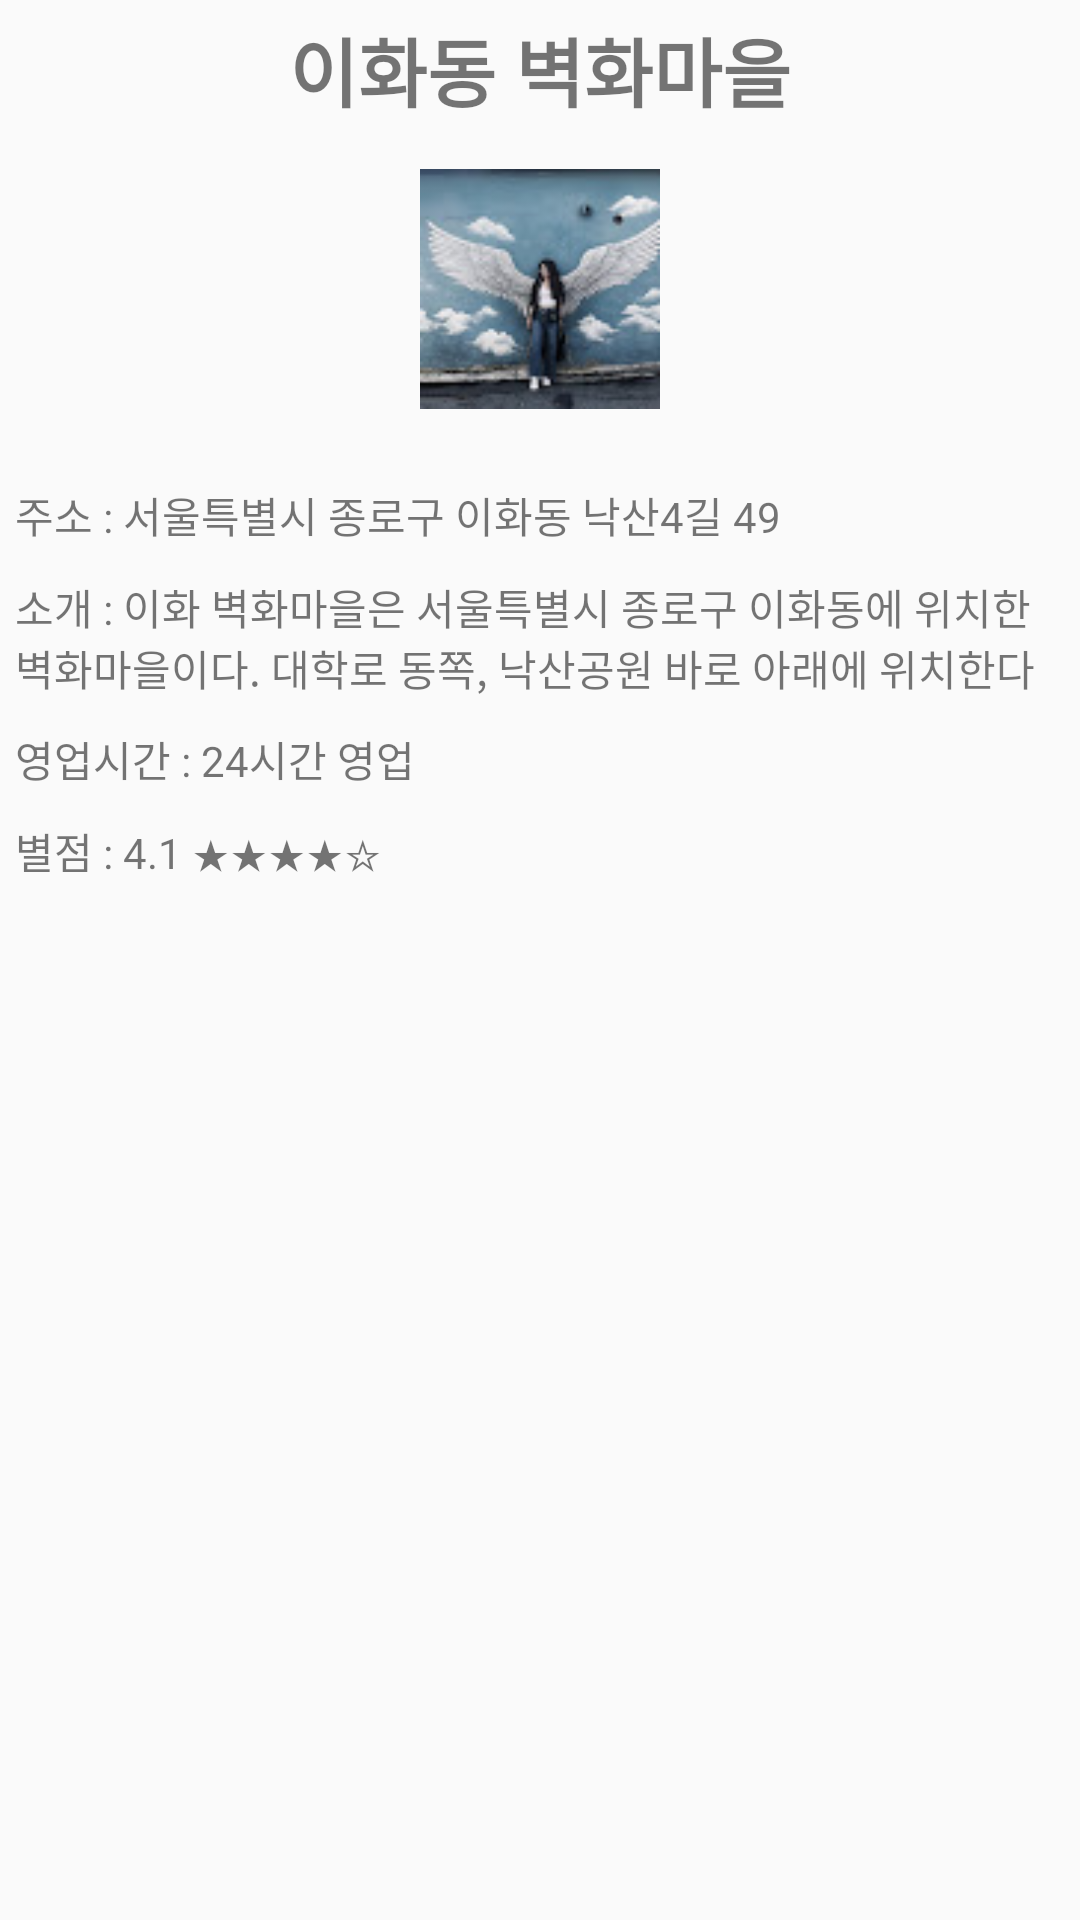

This screen was rendered from an Android layout file. Write that file and the resources it references.
<!-- AndroidManifest.xml: application theme AppTheme -->
<!-- res/layout/naksantou1.xml -->
<?xml version="1.0" encoding="utf-8"?>
<LinearLayout
    xmlns:android="http://schemas.android.com/apk/res/android"
    android:layout_width="match_parent"
    android:layout_height="wrap_content"
    android:orientation="vertical">

    <TextView
        android:layout_width="match_parent"
        android:layout_height="wrap_content"
        android:layout_margin="5dp"
        android:text="이화동 벽화마을"
        android:textSize="25dp"
        android:textStyle="bold"
        android:gravity="center"
        />

    <ImageView
        android:layout_width="match_parent"
        android:layout_height="100dp"
        android:layout_marginBottom="10dp"
        android:padding="10dp"
        android:src="@drawable/naksan_tou1" />

    <TextView
        android:layout_width="match_parent"
        android:layout_height="wrap_content"
        android:layout_margin="5dp"
        android:text="주소 : 서울특별시 종로구 이화동 낙산4길 49"
        />

    <TextView
        android:layout_width="match_parent"
        android:layout_height="wrap_content"
        android:layout_margin="5dp"
        android:text="소개 : 이화 벽화마을은 서울특별시 종로구 이화동에 위치한 벽화마을이다. 대학로 동쪽, 낙산공원 바로 아래에 위치한다"
        />

    <TextView
        android:layout_width="match_parent"
        android:layout_height="wrap_content"
        android:layout_margin="5dp"
        android:text="영업시간 : 24시간 영업"
        />

    <TextView
        android:layout_width="match_parent"
        android:layout_height="wrap_content"
        android:layout_margin="5dp"
        android:text="별점 : 4.1 ★★★★☆"
        />


    
    
    
    
    
    

    
    
    
    
    
    

    
    
    
    
    
    

    
    
    
    
    
    

    
    
    
    
    
    

    
    
    
    
    
    

    
    
    
    
    
    
    
    
    
    
    
    

    
    
    
    
    
    

    
    
    
    
    
    

    

    
    
    
    
    
    

    
    
    
    
    
    

    
    
    
    
    
    

    
    
    
    
    
    

    
    
    
    
    
    

    
    
    
    
    
    

    
    
    
    
    
    

    
    
    
    
    
    

    
    
    
    
    
    

    


    



</LinearLayout>
<!-- resources referenced by this layout -->
<resources>
  <!-- drawable naksan_tou1: jpg bitmap (drawable, 3902 bytes) -->
  <style name="AppTheme" parent="Theme.MaterialComponents.Light.NoActionBar.Bridge">
          
          <item name="colorPrimary">#000000</item>
          <item name="colorPrimaryDark">#000000</item>
          <item name="colorAccent">#000000</item>
  
      </style>
</resources>
